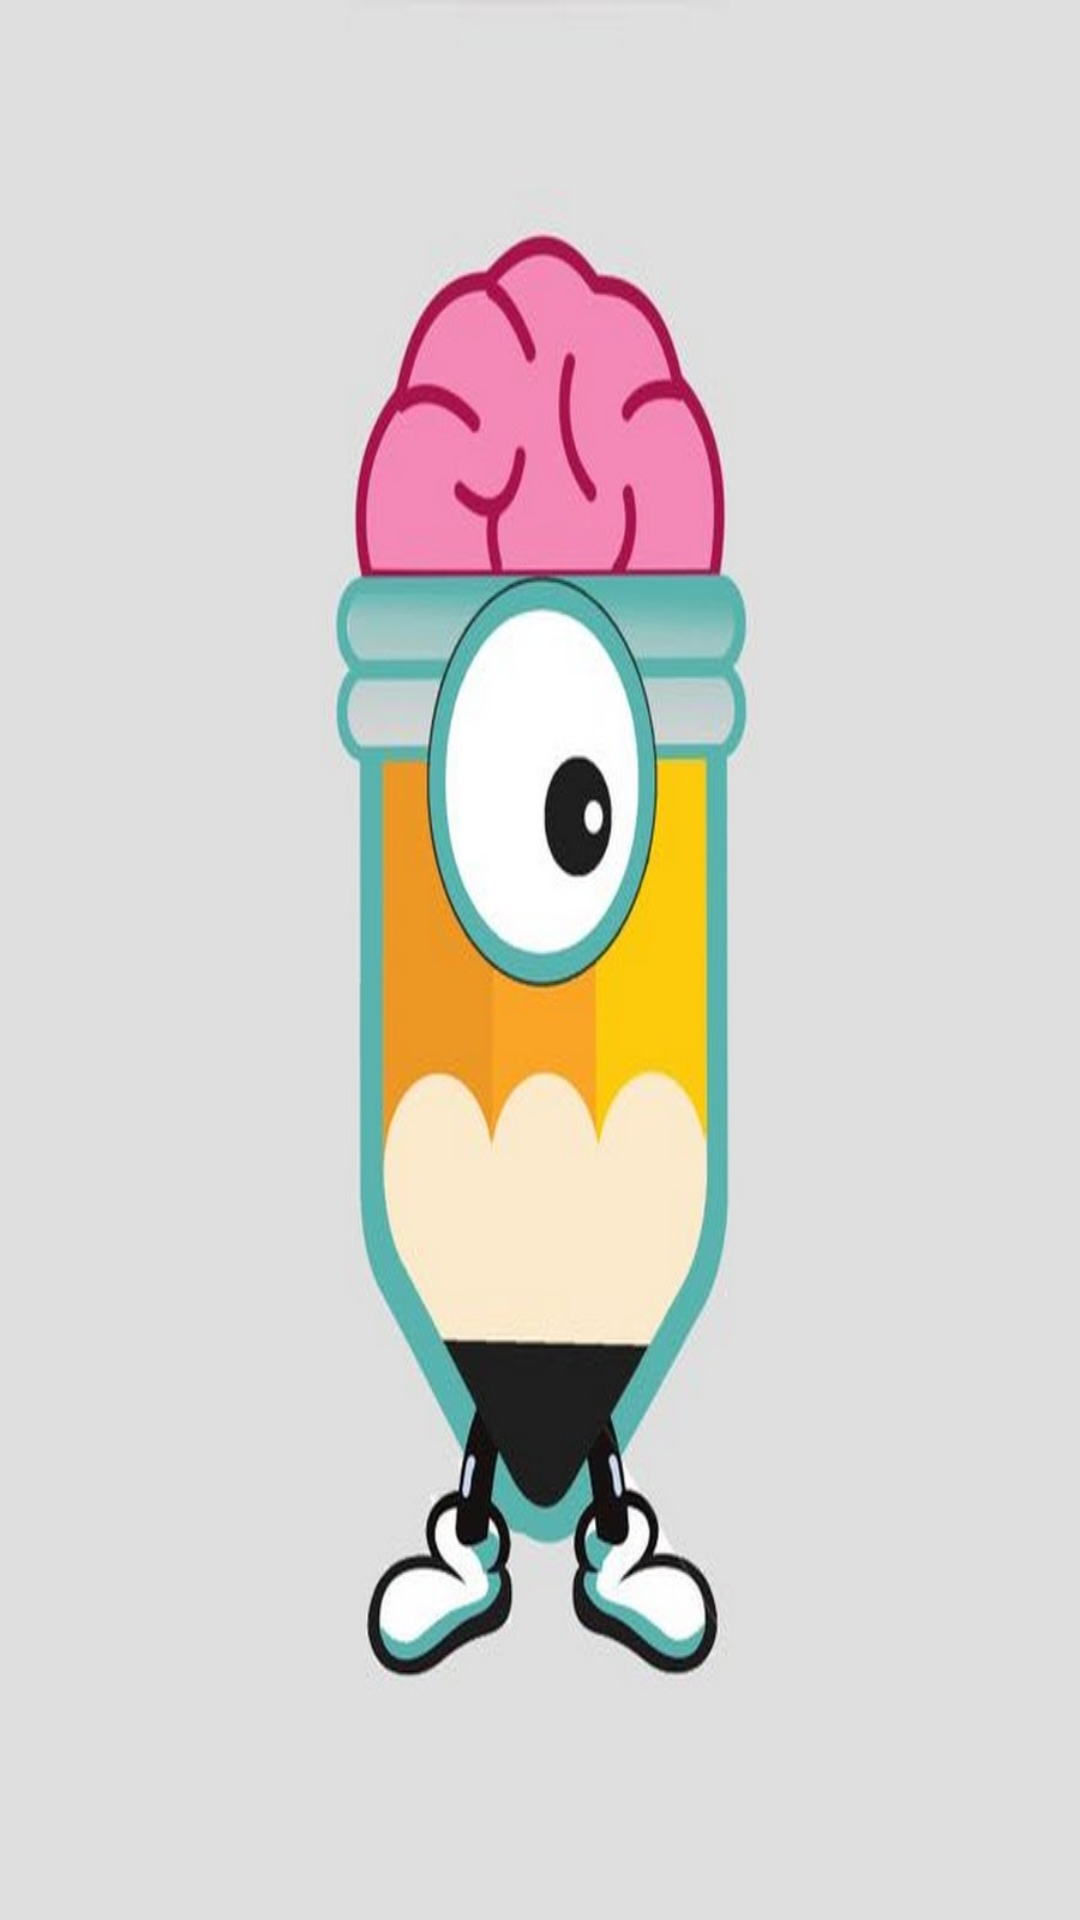

Produce the Android XML layout that renders to this screen, including the resource entries it uses.
<!-- AndroidManifest.xml: application theme Theme.Bootcamp -->
<!-- res/layout/fragment_baslangic.xml -->
<?xml version="1.0" encoding="utf-8"?>
<androidx.constraintlayout.widget.ConstraintLayout xmlns:android="http://schemas.android.com/apk/res/android"
    xmlns:tools="http://schemas.android.com/tools"
    android:layout_width="match_parent"
    android:layout_height="match_parent"
    tools:context=".BaslangicFragment"
    android:background="@drawable/background"/>
<!-- resources referenced by this layout -->
<resources>
  <!-- drawable background: jpg bitmap (drawable, 41876 bytes) -->
  <style name="Theme.Bootcamp" parent="Theme.MaterialComponents.DayNight.DarkActionBar">
          
          <item name="colorPrimary">@color/purple_500</item>
          <item name="colorPrimaryVariant">@color/purple_700</item>
          <item name="colorOnPrimary">@color/white</item>
          
          <item name="colorSecondary">@color/teal_200</item>
          <item name="colorSecondaryVariant">@color/teal_700</item>
          <item name="colorOnSecondary">@color/black</item>
          
          <item name="android:statusBarColor" tools:targetApi="l">?attr/colorPrimaryVariant</item>
          
          <item name="windowActionBar">false</item>
          <item name="windowNoTitle">true</item>
      </style>
  <color name="purple_500">#FF6200EE</color>
  <color name="purple_700">#FF3700B3</color>
  <color name="white">#FFFFFFFF</color>
  <color name="teal_200">#FF03DAC5</color>
  <color name="teal_700">#FF018786</color>
  <color name="black">#FF000000</color>
</resources>
